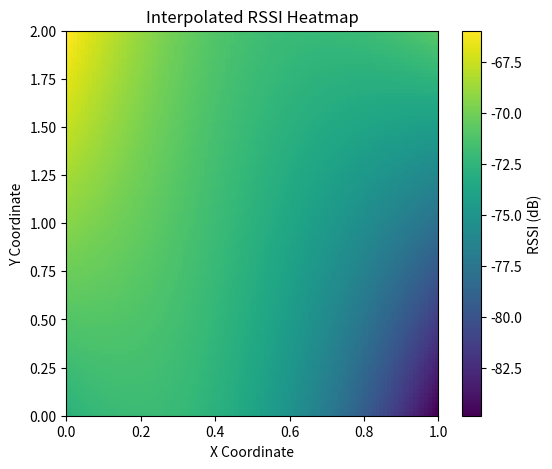

Generate this figure with matplotlib:
import numpy as np
from scipy.interpolate import RectBivariateSpline
import matplotlib.pyplot as plt

class RSSIInterpolator:
    def __init__(self, grid_size=(100, 100), x_coords=None, y_coords=None):
        """
        RSSIデータ（6要素のnp.array）を100×100の行列にスプライン補間するクラス。

        Args:
            grid_size (tuple): 出力する補間後の行列サイズ（デフォルトは100×100）
            x_coords (np.array): 測定機器のX座標（デフォルト: [0, 1]）
            y_coords (np.array): 測定機器のY座標（デフォルト: [0, 1, 2]）
        """
        self.grid_size = grid_size
        self.x_coords = x_coords if x_coords is not None else np.array([0, 1])
        self.y_coords = y_coords if y_coords is not None else np.array([0, 1, 2])

        # 補間後の座標（100×100に補間）
        self.xi = np.linspace(self.x_coords.min(), self.x_coords.max(), self.grid_size[0])
        self.yi = np.linspace(self.y_coords.min(), self.y_coords.max(), self.grid_size[1])

    def interpolate(self, rssi_values):
        """
        6つのRSSI値を補間し、100×100の行列を生成する。

        Args:
            rssi_values (np.array): 形状 (6,) のRSSI測定値（順番: [00, 01, 02, 10, 11, 12]）

        Returns:
            np.array: 100×100の補間後のRSSIデータ
        """
        if rssi_values.shape != (6,):
            raise ValueError("rssi_values は 6要素の np.array である必要があります。")

        # 6つのRSSI値を (2,3) の形状に変換
        z_values = np.array([
            [rssi_values[0], rssi_values[1], rssi_values[2]],  # 上側の3点
            [rssi_values[3], rssi_values[4], rssi_values[5]]   # 下側の3点
        ])

        # 2D スプライン補間（kx=1, ky=2: x方向1次、y方向2次）
        spline = RectBivariateSpline(self.x_coords, self.y_coords, z_values, kx=1, ky=2)

        # 補間後の行列を生成
        interpolated_grid = spline(self.xi, self.yi)

        return interpolated_grid

    def plot_heatmap(self, rssi_values, cmap="viridis"):
        """
        RSSI補間結果をヒートマップとして可視化する。

        Args:
            rssi_values (np.array): 形状 (6,) のRSSI測定値
            cmap (str): カラーマップ（デフォルト: "viridis"）
        """
        interpolated_grid = self.interpolate(rssi_values)

        plt.figure(figsize=(6, 5))
        plt.imshow(interpolated_grid, extent=(0, 1, 0, 2), origin='lower', aspect='auto', cmap=cmap)
        plt.colorbar(label="RSSI (dB)")
        plt.title("Interpolated RSSI Heatmap")
        plt.xlabel("X Coordinate")
        plt.ylabel("Y Coordinate")
        plt.show()

# デバッグ用の実行ブロック
if __name__ == "__main__":
    # ✅ テスト用のRSSI値（6要素のnp.array）
    test_rssi_values = np.array([-72.70863, -73.76971, -84.82019, -65.957184, -71.67296, -70.84751])

    # ✅ インスタンス作成
    interpolator = RSSIInterpolator()

    # ✅ 100×100の行列に補間
    interpolated_grid = interpolator.interpolate(test_rssi_values)
    print("補間後の行列の形状:", interpolated_grid.shape)  # (100, 100)

    # ✅ ヒートマップをプロット
    interpolator.plot_heatmap(test_rssi_values)
